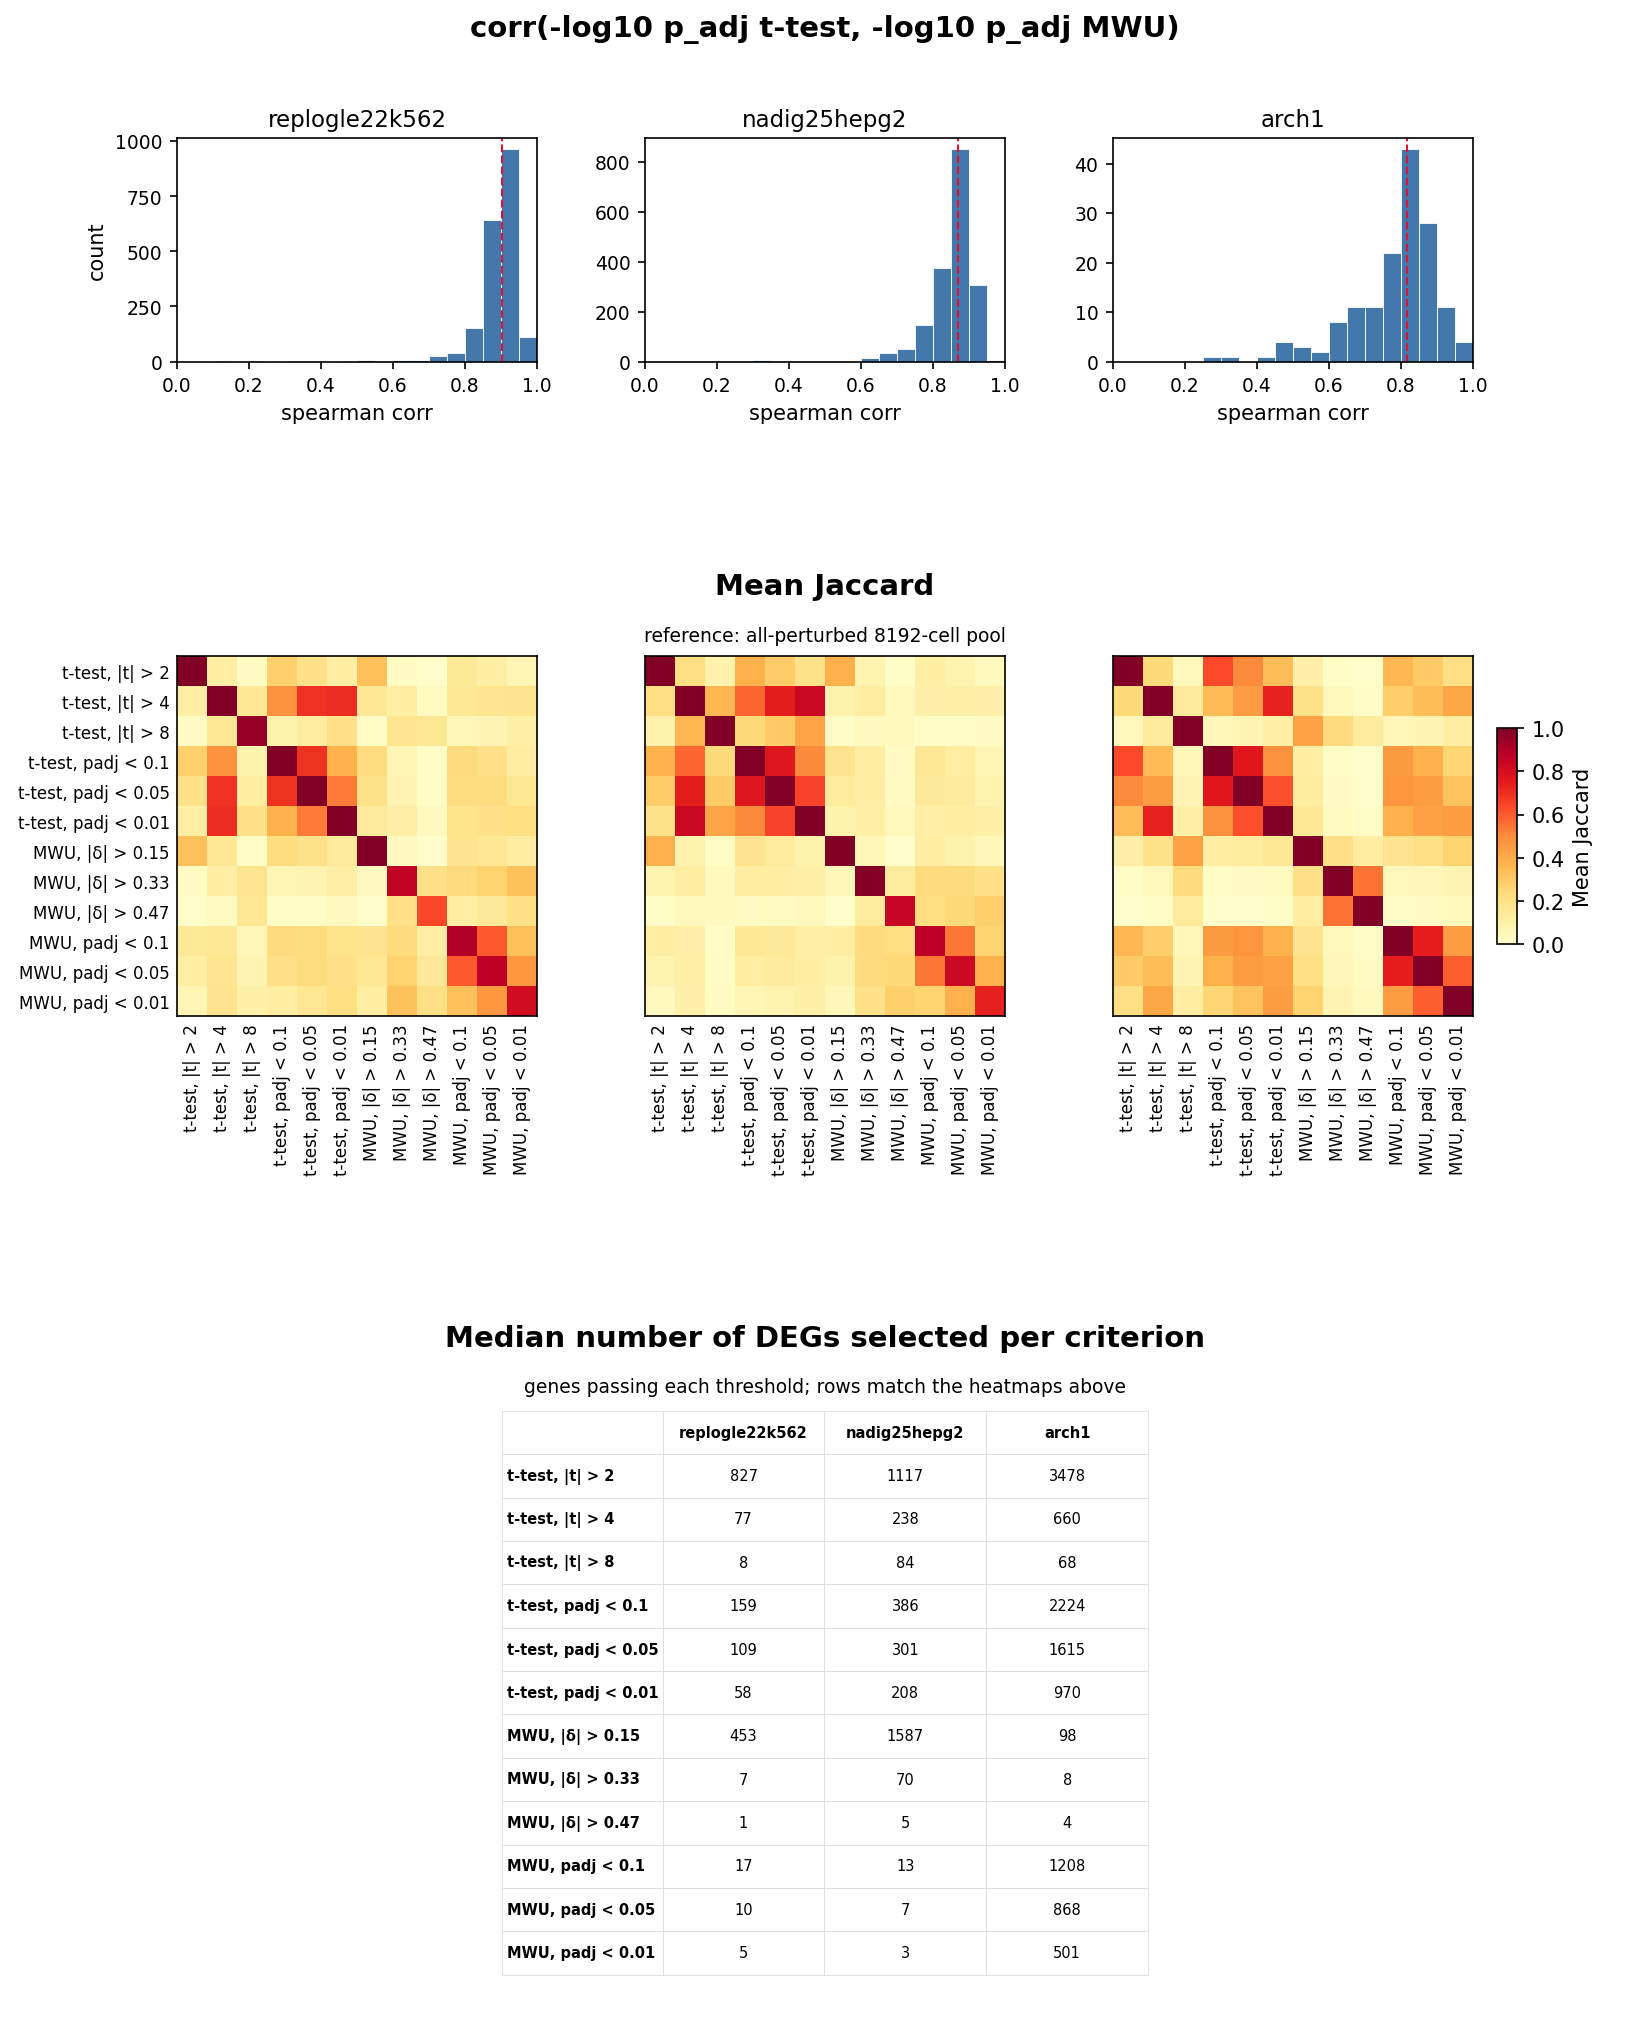

Values plotted in this chart, from the file beside it:
dataset, criterion, median_set_size
replogle22k562, t-test, |t| > 2, 827
replogle22k562, t-test, |t| > 4, 77
replogle22k562, t-test, |t| > 8, 8
replogle22k562, t-test, padj < 0.1, 159
replogle22k562, t-test, padj < 0.05, 109
replogle22k562, t-test, padj < 0.01, 58
replogle22k562, MWU, |δ| > 0.15, 453
replogle22k562, MWU, |δ| > 0.33, 7
replogle22k562, MWU, |δ| > 0.47, 1
replogle22k562, MWU, padj < 0.1, 17
replogle22k562, MWU, padj < 0.05, 10
replogle22k562, MWU, padj < 0.01, 5
nadig25hepg2, t-test, |t| > 2, 1117
nadig25hepg2, t-test, |t| > 4, 238
nadig25hepg2, t-test, |t| > 8, 84
nadig25hepg2, t-test, padj < 0.1, 386
nadig25hepg2, t-test, padj < 0.05, 301
nadig25hepg2, t-test, padj < 0.01, 208
nadig25hepg2, MWU, |δ| > 0.15, 1587
nadig25hepg2, MWU, |δ| > 0.33, 70
nadig25hepg2, MWU, |δ| > 0.47, 5
nadig25hepg2, MWU, padj < 0.1, 13
nadig25hepg2, MWU, padj < 0.05, 7
nadig25hepg2, MWU, padj < 0.01, 3
arch1, t-test, |t| > 2, 3478
arch1, t-test, |t| > 4, 660
arch1, t-test, |t| > 8, 68
arch1, t-test, padj < 0.1, 2224
arch1, t-test, padj < 0.05, 1615
arch1, t-test, padj < 0.01, 970
arch1, MWU, |δ| > 0.15, 98
arch1, MWU, |δ| > 0.33, 8
arch1, MWU, |δ| > 0.47, 4
arch1, MWU, padj < 0.1, 1208
arch1, MWU, padj < 0.05, 868
arch1, MWU, padj < 0.01, 501
